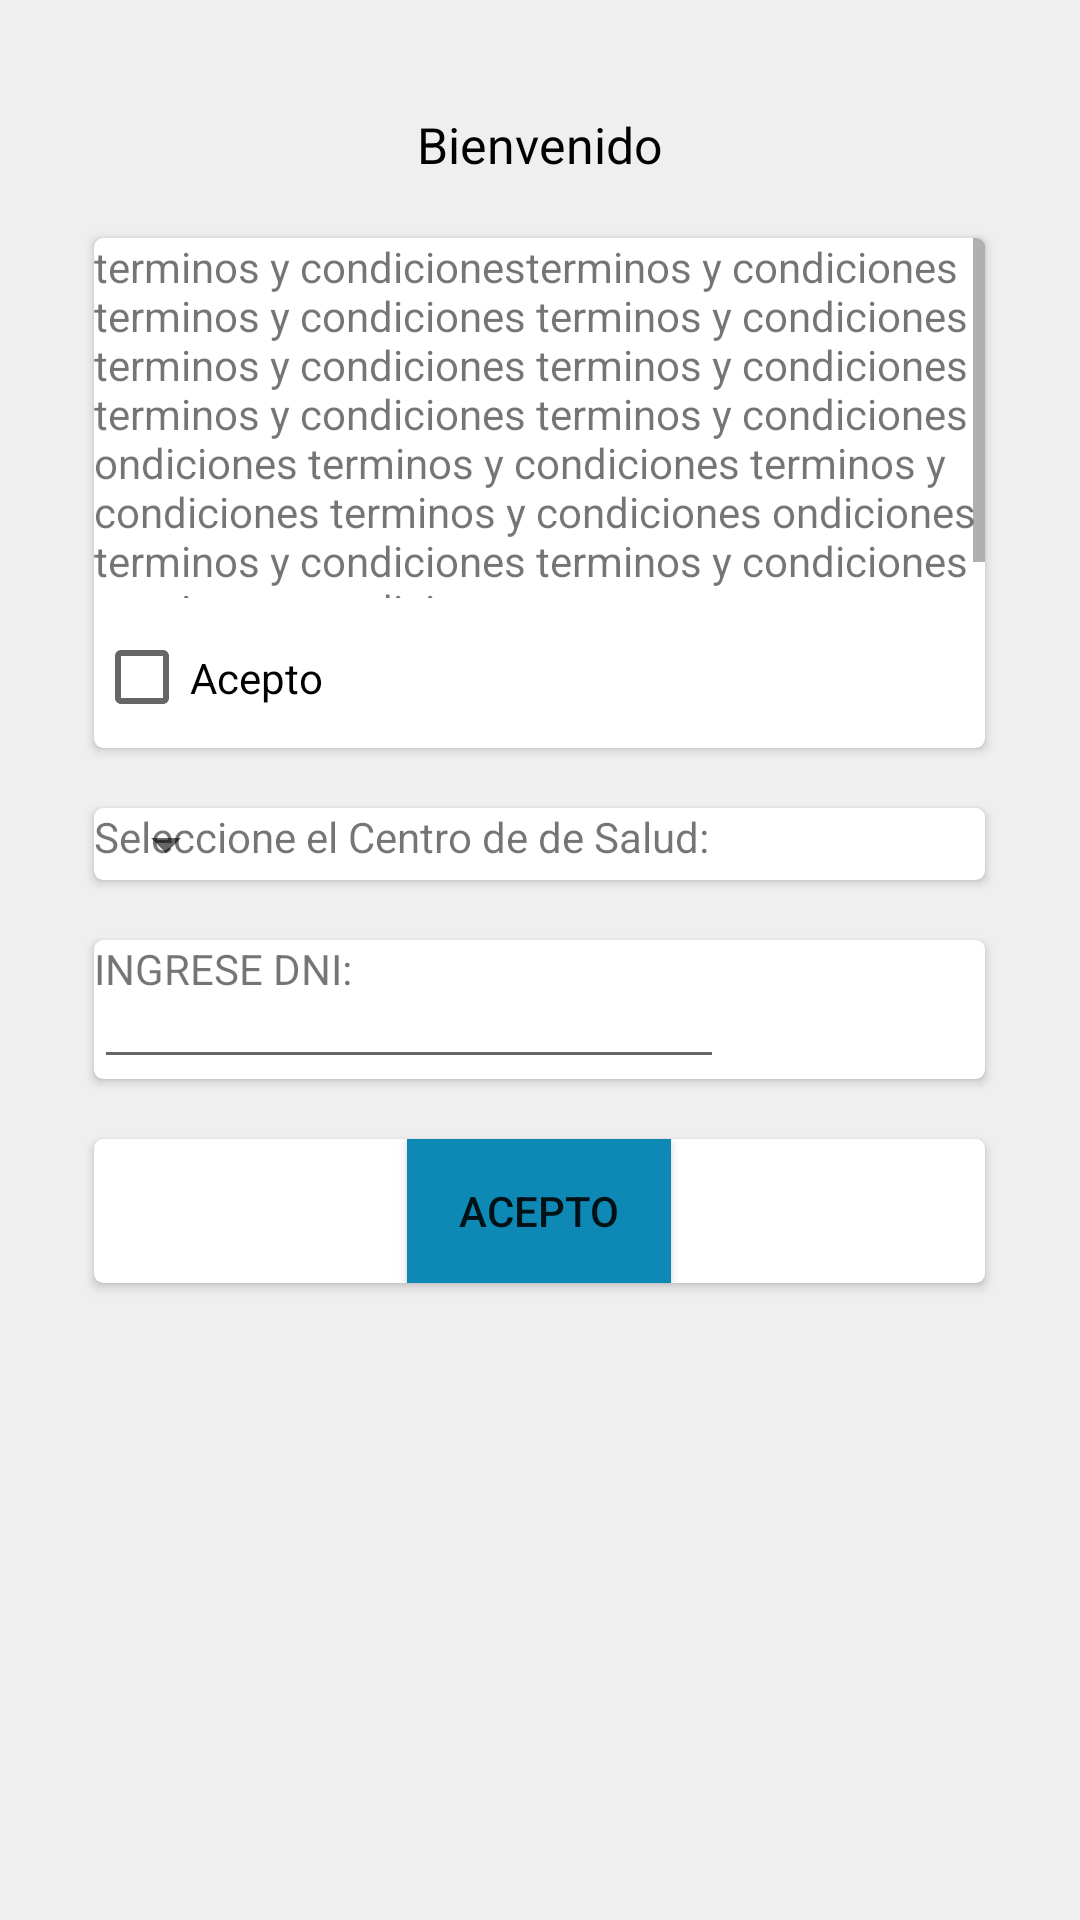

Here is an Android app screen rendered from its layout file. Give the layout XML and the strings, colors and styles it references.
<!-- AndroidManifest.xml: activity theme AppTheme.NoActionBar -->
<!-- res/layout/activity_splash.xml -->
<?xml version="1.0" encoding="utf-8"?>
<LinearLayout xmlns:android="http://schemas.android.com/apk/res/android"
    xmlns:tools="http://schemas.android.com/tools"
    android:layout_width="match_parent"
    android:layout_height="match_parent"
    android:background="@color/splashcreamcolor"
    android:orientation="vertical"
    xmlns:card_view="http://schemas.android.com/apk/res-auto"
    tools:context="proyecto.contol.idmc.appred.redapp.SplashActivity">



    <TextView
        android:layout_width="wrap_content"
        android:layout_height="wrap_content"
        android:text="@string/txtbienvenida"
        android:id="@+id/textView"
        android:layout_alignParentTop="true"
        android:layout_centerHorizontal="true"
        android:layout_marginTop="37dp"
        android:textColor="#fe000000"
        android:textSize="50px"
        android:layout_gravity="center" />




    <android.support.v7.widget.CardView
        xmlns:card_view="http://schemas.android.com/apk/res-auto"
        android:id="@+id/carview"
        android:layout_gravity="center"
        android:layout_width="297dp"
        android:layout_height="170dp"
        android:layout_marginTop="20dp"
        card_view:cardCornerRadius="3dp"
        >



        <LinearLayout
            android:layout_width="match_parent"
            android:layout_height="match_parent"
            android:orientation="vertical"
            >

            <ScrollView
                android:layout_width="match_parent"
                android:layout_height="120dp">
                <TextView
                    android:layout_width="match_parent"
                    android:layout_height="match_parent"
                    android:text="terminos y condicionesterminos y condiciones terminos y condiciones terminos y condiciones terminos y condiciones terminos y condiciones terminos y condiciones terminos y condiciones ondiciones terminos y condiciones terminos y condiciones terminos y condiciones ondiciones terminos y condiciones terminos y condiciones terminos y condiciones  "
                    android:id="@+id/textView9"
                    android:layout_below="@+id/textView"
                    android:layout_alignParentLeft="true"
                    android:layout_alignParentStart="true"
                    />




            </ScrollView>


            <CheckBox
                android:layout_width="match_parent"
                android:layout_height="match_parent"
                android:layout_marginTop="3dp"
                android:text="Acepto"
                />


        </LinearLayout>






    </android.support.v7.widget.CardView>


    <android.support.v7.widget.CardView
        xmlns:card_view="http://schemas.android.com/apk/res-auto"
        android:id="@+id/carviewdos"
        android:layout_gravity="center"
        android:layout_width="297dp"
        android:layout_height="wrap_content"
        android:layout_marginTop="20dp"
        card_view:cardCornerRadius="3dp"
        >

        <TextView
            android:layout_width="wrap_content"
            android:layout_height="wrap_content"
            android:text="@string/txtseleccionacs"
            android:id="@+id/txtselecCS"
            android:layout_alignParentTop="true"
            android:layout_centerHorizontal="true"

            />
        

        <Spinner
            android:layout_width="wrap_content"
            android:layout_height="wrap_content"
            android:id="@+id/ltscentrosalud"
            android:layout_centerVertical="true"
            android:layout_alignParentLeft="true"
            android:layout_alignParentStart="true"
            />

        



    </android.support.v7.widget.CardView>





    <android.support.v7.widget.CardView
        xmlns:card_view="http://schemas.android.com/apk/res-auto"
        android:id="@+id/carviewtres"
        android:layout_gravity="center"
        android:layout_width="297dp"
        android:layout_height="wrap_content"
        android:layout_marginTop="20dp"
        card_view:cardCornerRadius="3dp"
        >

        <TextView
            android:layout_width="wrap_content"
            android:layout_height="wrap_content"
            android:text="INGRESE DNI:"
            android:id="@+id/textView10"
            android:layout_above="@+id/button"
            android:layout_alignParentLeft="true"
            android:layout_alignParentStart="true"

            />

        <EditText
            android:layout_width="wrap_content"
            android:layout_height="wrap_content"
            android:inputType="number"
            android:ems="10"
            android:maxLength="8"
            android:id="@+id/edittextDni"
            android:layout_alignBottom="@+id/textView10"
            android:layout_alignLeft="@+id/textView"
            android:layout_alignStart="@+id/textView"
            android:layout_marginTop="5dp"

            />


    </android.support.v7.widget.CardView>




    <android.support.v7.widget.CardView
        xmlns:card_view="http://schemas.android.com/apk/res-auto"
        android:id="@+id/carviewcuatro"
        android:layout_gravity="center"
        android:layout_width="297dp"
        android:layout_height="wrap_content"
        android:layout_marginTop="20dp"
        card_view:cardCornerRadius="3dp"
        >
        <Button
            android:layout_width="wrap_content"
            android:layout_height="wrap_content"
            android:text="ACEPTO"
            android:id="@+id/btnaceptocondiciones"
            android:background="#0e88b4"
            android:layout_alignParentBottom="true"
            android:layout_centerHorizontal="true"


            android:layout_gravity="center_horizontal" />

    </android.support.v7.widget.CardView>



</LinearLayout>
<!-- resources referenced by this layout -->
<resources>
  <color name="splashcreamcolor">#efefef</color>
  <string name="txtbienvenida">Bienvenido</string>
  <string name="txtseleccionacs">Seleccione el Centro de de Salud:</string>
  <style name="AppTheme.NoActionBar" parent="Theme.AppCompat.Light.DarkActionBar">
          <item name="colorPrimary">@color/colorPrimary</item>
          <item name="colorPrimaryDark">@color/colorPrimaryDark</item>
          <item name="colorAccent">@color/colorAccent</item>
          <item name="windowActionBar">false</item>
          <item name="windowNoTitle">true</item>
      </style>
  <color name="colorPrimary">#00BCD4</color>
  <color name="colorPrimaryDark">#0097A7</color>
  <color name="colorAccent">#e008b1ff</color>
</resources>
